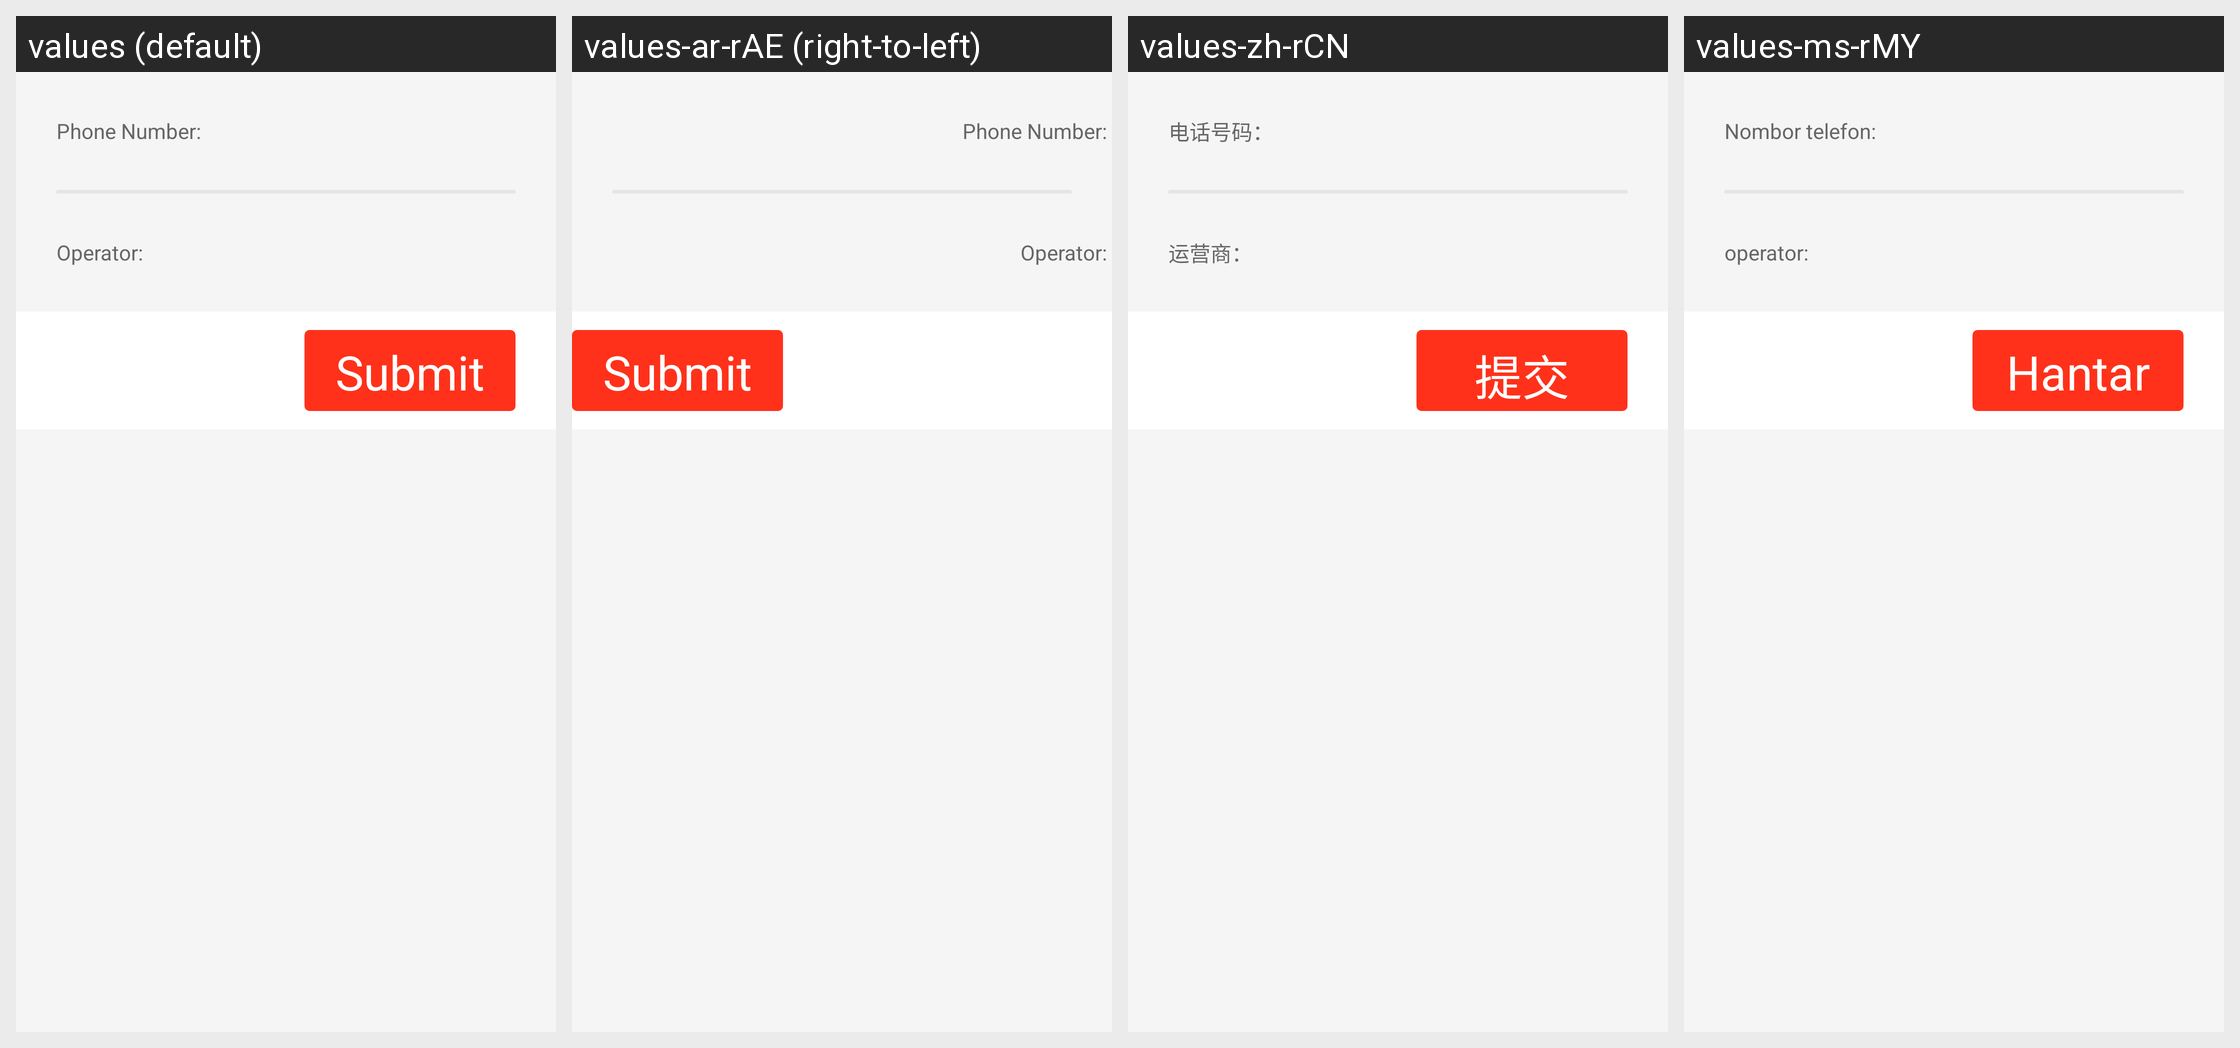

Translations of the strings shown on this Android screen, per locale in the grid:
Android screen res/layout/pager_dispatch_address_card.xml rendered under 4 locales, left to right: values (default), values-ar-rAE (right-to-left), values-zh-rCN, values-ms-rMY. Device: Nexus 5 (rendered at 1080×1920; each locale shown at half size, 540×960, under a caption strip naming it); theme AppTheme.
Other locales in the repository, not shown: values-ar-rEG, values-ar-rIL.
Strings drawn on this screen, with the default value and each locale's value (text and hints the layout hard-codes, and strings that could not be matched under every locale, appear in the picture but are not listed):

phonenum.
  values: Phone Number: 
  values-ar-rAE: Phone Number:   [not translated; the default value is used]
  values-zh-rCN: 电话号码：
  values-ms-rMY: Nombor telefon: 

operator.
  values: Operator: 
  values-ar-rAE: Operator:   [not translated; the default value is used]
  values-zh-rCN: 运营商：
  values-ms-rMY: operator: 

Submit
  values: Submit
  values-ar-rAE: Submit  [not translated; the default value is used]
  values-zh-rCN: 提交
  values-ms-rMY: Hantar
